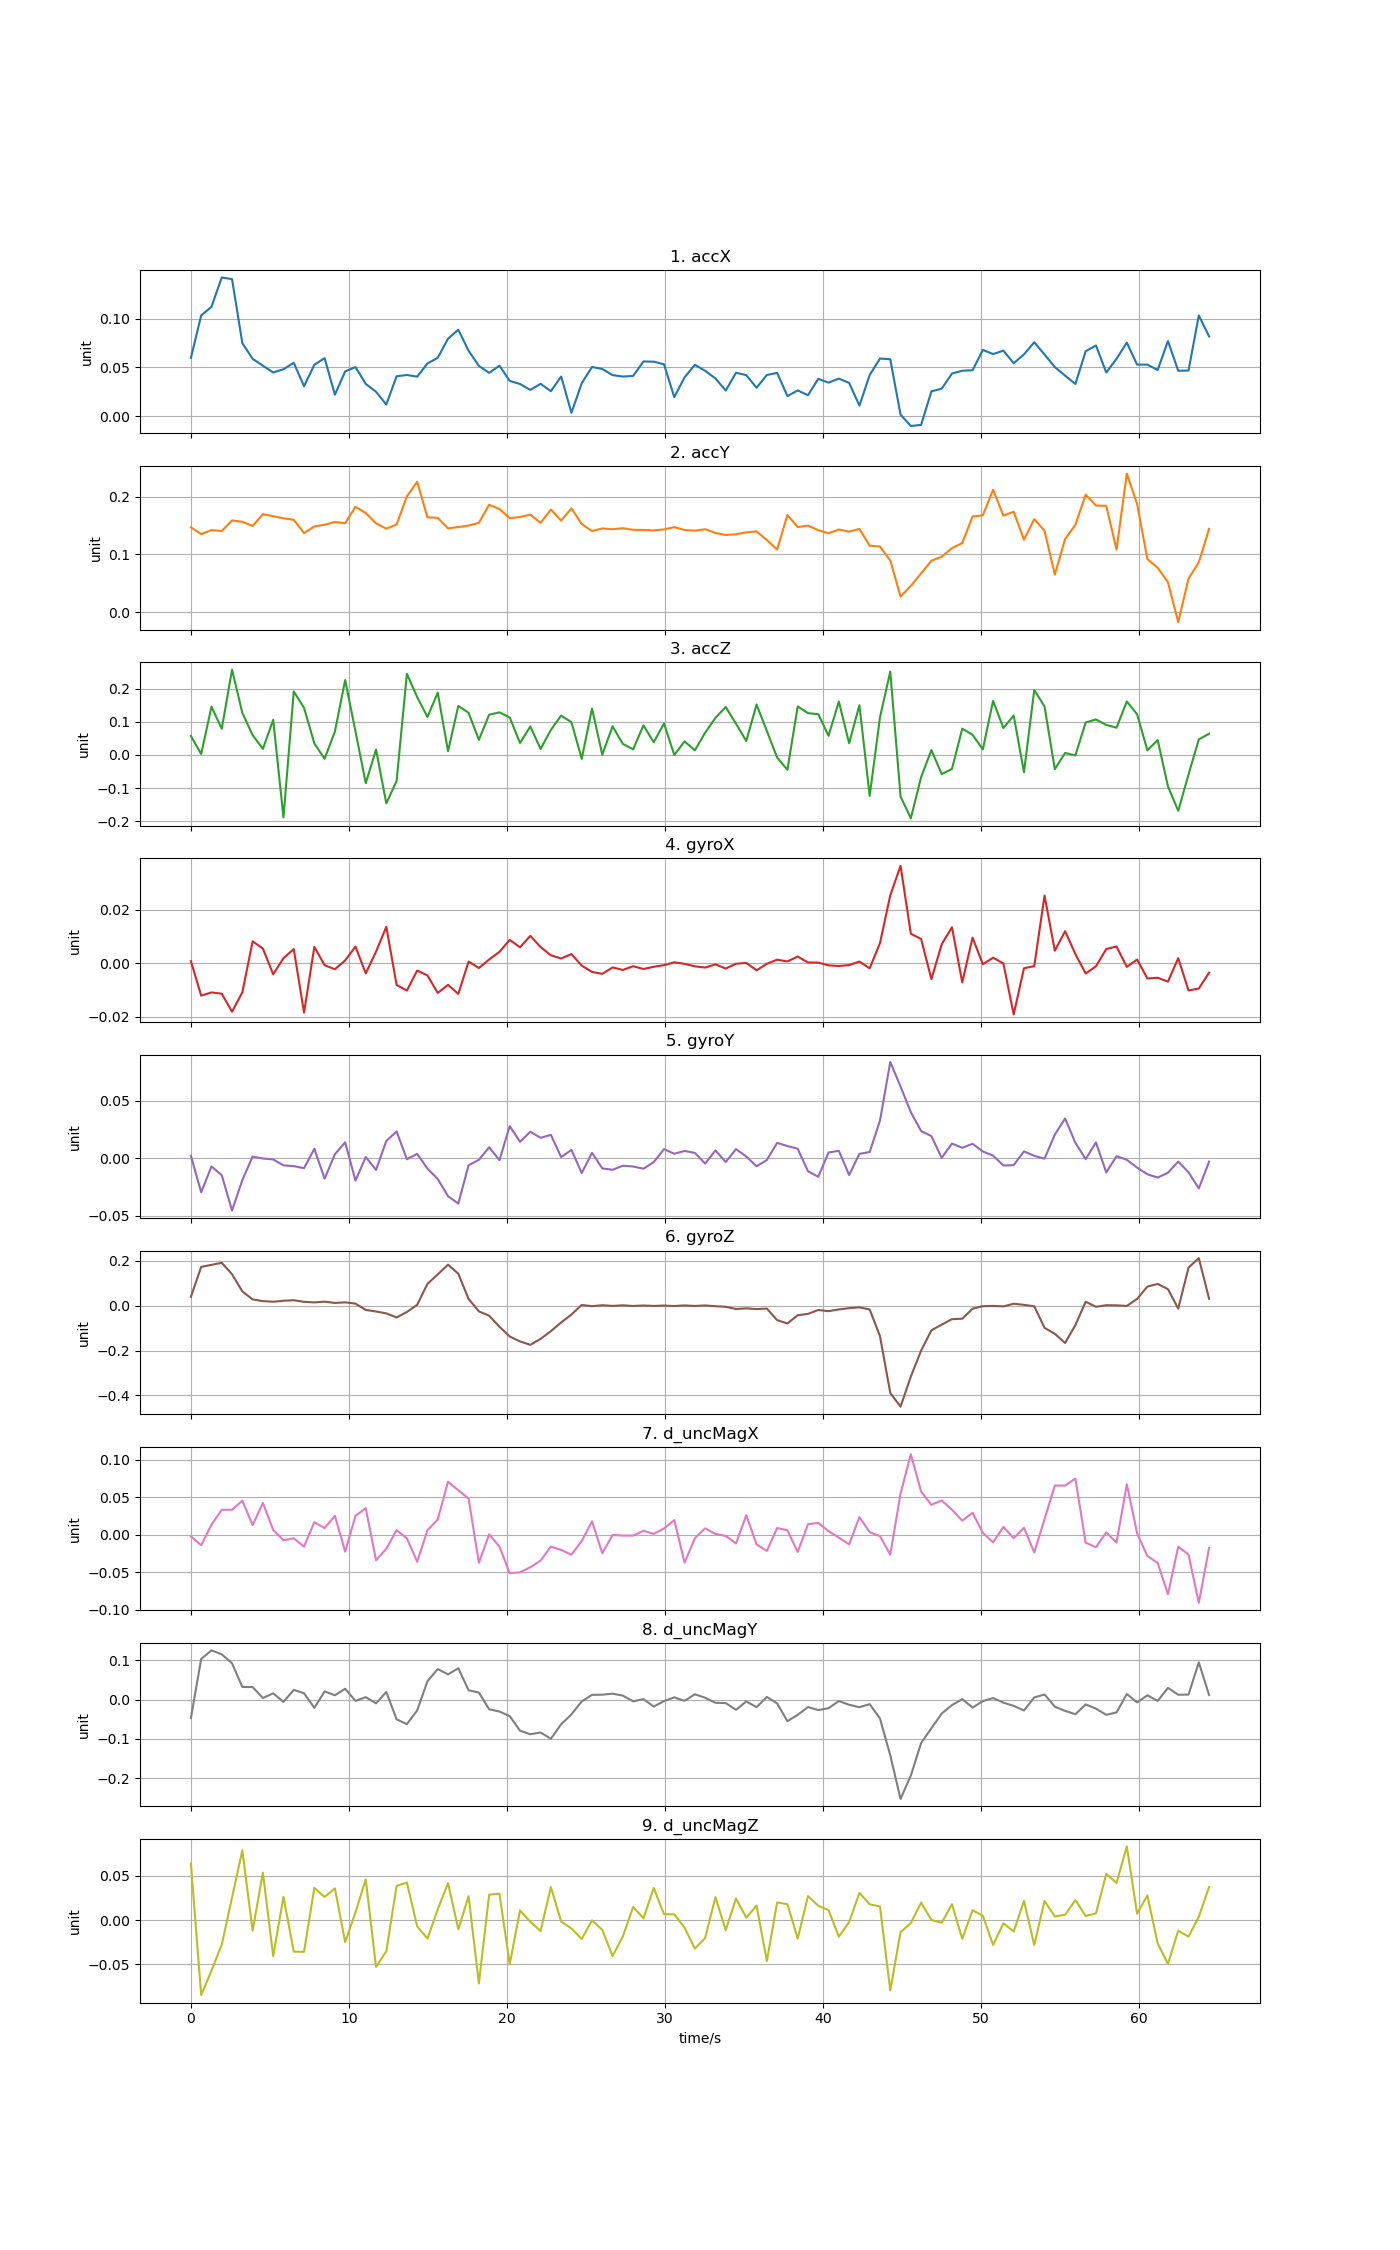

The file beside this chart, header and first rows:
time, accX, accY, accZ, gyroX, gyroY, gyroZ, d_uncMagX, d_uncMagY, d_uncMagZ
0, 0.0598, 0.1472, 0.05754, 0.0007939, 0.002197, 0.03944, -0.002415, -0.04686, 0.06358
0.6508, 0.1034, 0.1355, 0.003053, -0.01211, -0.02961, 0.1729, -0.01417, 0.1031, -0.08443
1.302, 0.1122, 0.1424, 0.146, -0.01092, -0.007078, 0.1822, 0.01324, 0.125, -0.05692
1.952, 0.1424, 0.1408, 0.07932, -0.01139, -0.01469, 0.1912, 0.03306, 0.1148, -0.02775
2.603, 0.1406, 0.1592, 0.2577, -0.0181, -0.04549, 0.1402, 0.03319, 0.09209, 0.0254
3.254, 0.07497, 0.1569, 0.1272, -0.01089, -0.01899, 0.06374, 0.04534, 0.03195, 0.07846
3.905, 0.05884, 0.1496, 0.06013, 0.008186, 0.001546, 0.0281, 0.01272, 0.03167, -0.01188
4.556, 0.0518, 0.1701, 0.01837, 0.005478, -0.0001303, 0.02037, 0.04227, 0.003825, 0.05342
5.206, 0.0448, 0.1666, 0.1063, -0.004142, -0.0009687, 0.01771, 0.006276, 0.01584, -0.04061
5.857, 0.04815, 0.1629, -0.1885, 0.001904, -0.00613, 0.02194, -0.007517, -0.005901, 0.02618
6.508, 0.05482, 0.1603, 0.1921, 0.005298, -0.006794, 0.02432, -0.004929, 0.02447, -0.03551
7.159, 0.03064, 0.1372, 0.1424, -0.01846, -0.008577, 0.01721, -0.01611, 0.01604, -0.03577
7.81, 0.05277, 0.1488, 0.03504, 0.006112, 0.008307, 0.01476, 0.01662, -0.02118, 0.03622
8.46, 0.05953, 0.1517, -0.01162, -0.0007438, -0.01773, 0.0181, 0.008683, 0.02063, 0.02592
9.111, 0.02204, 0.1564, 0.07075, -0.002242, 0.003581, 0.01226, 0.02507, 0.01084, 0.0357
9.762, 0.04593, 0.1544, 0.2264, 0.001057, 0.01397, 0.01498, -0.02276, 0.02728, -0.02493
10.41, 0.05037, 0.1828, 0.07138, 0.006216, -0.01942, 0.009247, 0.02505, -0.003374, 0.008667
11.06, 0.03311, 0.1721, -0.08497, -0.003791, 0.001149, -0.01892, 0.03518, 0.006, 0.04582
11.71, 0.02502, 0.1541, 0.01624, 0.004321, -0.01008, -0.02588, -0.0341, -0.009643, -0.05268
12.37, 0.01192, 0.1448, -0.1461, 0.01362, 0.01515, -0.03421, -0.01897, 0.01907, -0.03507
13.02, 0.04093, 0.1521, -0.07842, -0.008111, 0.02345, -0.05235, 0.005961, -0.05026, 0.03838
13.67, 0.04225, 0.2011, 0.2453, -0.01021, -0.0008238, -0.02817, -0.004986, -0.06252, 0.04222
14.32, 0.04053, 0.2264, 0.1749, -0.002741, 0.003911, 0.003963, -0.03622, -0.02771, -0.007089
14.97, 0.05408, 0.1646, 0.1148, -0.004555, -0.008941, 0.09725, 0.005768, 0.04652, -0.02092
15.62, 0.05988, 0.1636, 0.1881, -0.0111, -0.01804, 0.1397, 0.0202, 0.07741, 0.01187
16.27, 0.07946, 0.1454, 0.01144, -0.008082, -0.03294, 0.1829, 0.07067, 0.06395, 0.0416
16.92, 0.08873, 0.1477, 0.1482, -0.01145, -0.03941, 0.1425, 0.05913, 0.07948, -0.01033
17.57, 0.06715, 0.1503, 0.1274, 0.0006425, -0.006024, 0.03025, 0.04815, 0.02358, 0.02684
18.22, 0.05161, 0.155, 0.0458, -0.001792, -0.001313, -0.02527, -0.03765, 0.01763, -0.07135
18.87, 0.04442, 0.1863, 0.1216, 0.001398, 0.009651, -0.04468, 0.0003453, -0.02478, 0.02858
19.52, 0.05179, 0.1791, 0.1287, 0.004253, -0.001571, -0.0938, -0.01605, -0.03053, 0.02971
20.17, 0.03615, 0.1631, 0.1133, 0.008728, 0.02808, -0.1373, -0.05144, -0.04221, -0.04953
20.83, 0.03299, 0.1651, 0.03631, 0.005961, 0.01441, -0.1593, -0.05031, -0.07924, 0.01084
21.48, 0.02695, 0.1694, 0.08638, 0.01023, 0.02319, -0.1745, -0.04356, -0.08814, -0.00194
22.13, 0.0332, 0.1549, 0.01811, 0.006041, 0.01789, -0.148, -0.03476, -0.0838, -0.01244
22.78, 0.02562, 0.1782, 0.07567, 0.002972, 0.02049, -0.1136, -0.01598, -0.09957, 0.03711
23.43, 0.0407, 0.159, 0.119, 0.001771, 0.001077, -0.07475, -0.02043, -0.06296, -0.001641
24.08, 0.003444, 0.1803, 0.09906, 0.003428, 0.007386, -0.03942, -0.02682, -0.03769, -0.009465
24.73, 0.03374, 0.153, -0.01173, -0.0009017, -0.01281, 0.003261, -0.008558, -0.004723, -0.0213
25.38, 0.05049, 0.1408, 0.1406, -0.003254, 0.004791, -0.002224, 0.01766, 0.01181, -0.0003922
26.03, 0.04842, 0.1452, 0.0009712, -0.003956, -0.008749, 0.002204, -0.02489, 0.01232, -0.01108
26.68, 0.04209, 0.1439, 0.08664, -0.00157, -0.009943, -0.0009951, -0.0004777, 0.01481, -0.04052
27.33, 0.04064, 0.1457, 0.03343, -0.002506, -0.00643, 0.001587, -0.001341, 0.009961, -0.01843
27.98, 0.04131, 0.1429, 0.01701, -0.001108, -0.007138, -0.001277, -0.001267, -0.004557, 0.01476
28.64, 0.05613, 0.1426, 0.08983, -0.002154, -0.009009, 0.0008705, 0.005024, 0.001084, 0.001952
29.29, 0.0559, 0.1419, 0.03846, -0.001331, -0.0033, -0.001041, 0.001006, -0.01785, 0.03612
29.94, 0.05322, 0.1436, 0.09512, -0.0007249, 0.008042, 0.000607, 0.008154, -0.003972, 0.006681
30.59, 0.0195, 0.1475, -0.0001272, 0.0003454, 0.003984, -0.001513, 0.01938, 0.005649, 0.006382
31.24, 0.03984, 0.1427, 0.04122, -0.00024, 0.006433, 0.001219, -0.03744, -0.003341, -0.008602
31.89, 0.05265, 0.1414, 0.01408, -0.00116, 0.004755, -0.001145, -0.004839, 0.01333, -0.03213
32.54, 0.04653, 0.1439, 0.06726, -0.001615, -0.004606, 0.001133, 0.008399, 0.004501, -0.02028
33.19, 0.03873, 0.1374, 0.1121, -0.0004405, 0.006908, -0.002209, 0.0008642, -0.00828, 0.02574
33.84, 0.02627, 0.1339, 0.1451, -0.001987, -0.003239, -0.00489, -0.0017, -0.009055, -0.01145
34.49, 0.04453, 0.1351, 0.09431, -0.0001844, 0.00806, -0.01475, -0.01188, -0.02609, 0.02416
35.14, 0.04209, 0.1385, 0.0423, 0.0001179, 0.00159, -0.01179, 0.02596, -0.004852, 0.00268
35.79, 0.02918, 0.1401, 0.1525, -0.002636, -0.0069, -0.01514, -0.01312, -0.01941, 0.0163
36.44, 0.04223, 0.1251, 0.07252, -0.0001942, -0.001479, -0.01282, -0.02172, 0.006564, -0.04612
37.1, 0.04443, 0.1086, -0.007745, 0.001322, 0.01346, -0.06448, 0.008784, -0.009989, 0.01979
37.75, 0.0206, 0.1687, -0.04467, 0.0006686, 0.01073, -0.07916, 0.005751, -0.05499, 0.01785
38.4, 0.02641, 0.1476, 0.1467, 0.002499, 0.008378, -0.04246, -0.02323, -0.03892, -0.0209
... 40 more rows
